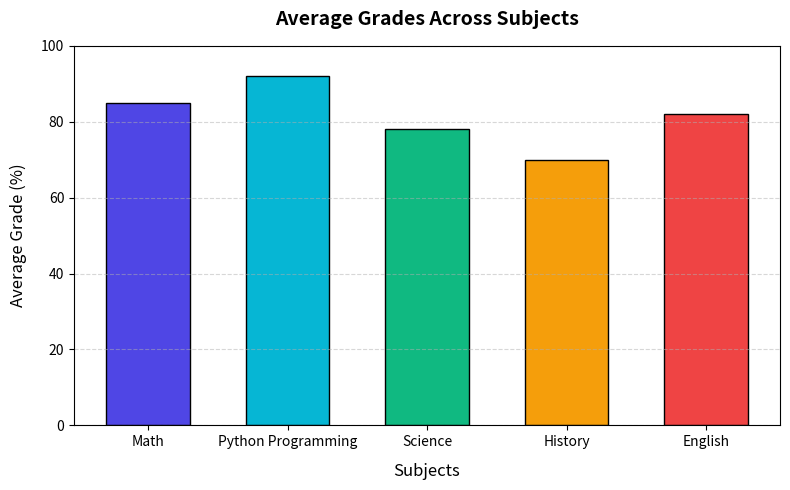
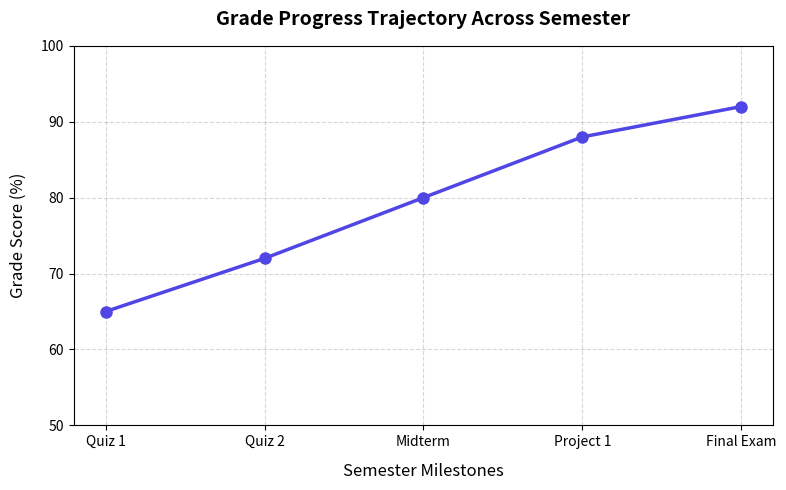
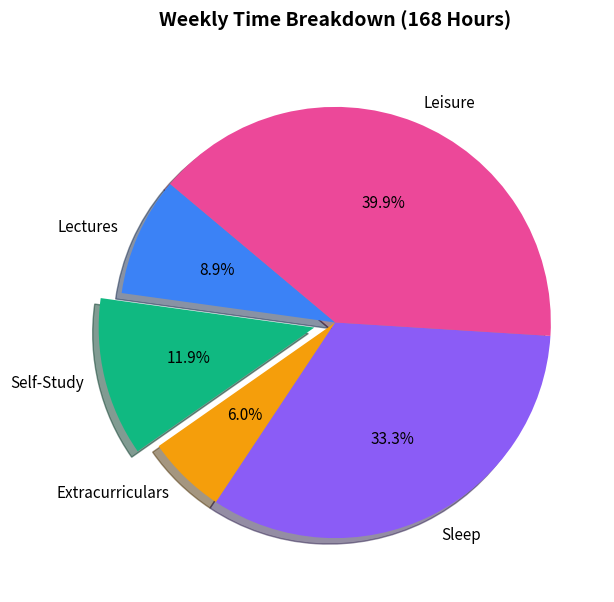
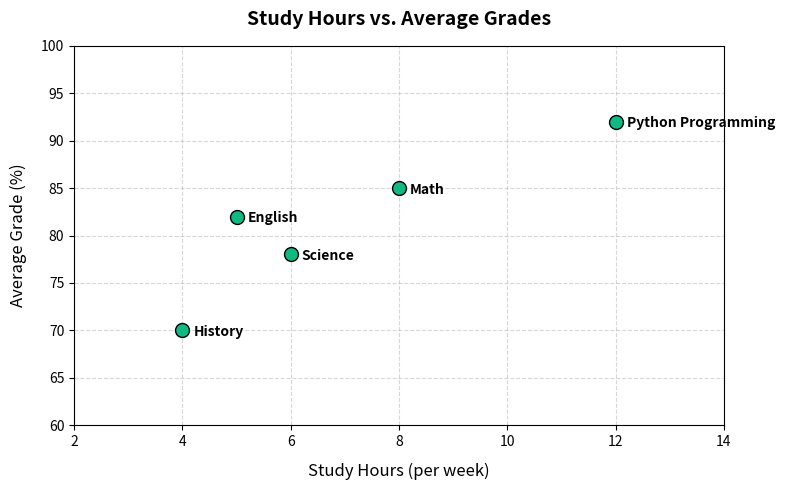

These figures' Python source, in order:

import pandas as pd


import matplotlib.pyplot as plt

print("Libraries imported successfully! Ready to analyze data.")


data = {
    "Subject": ["Math", "Python Programming", "Science", "History", "English"],
    "Study Hours (per week)": [8, 12, 6, 4, 5],
    "Attendance Rate (%)": [95, 98, 90, 85, 88],
    "Average Grade (%)": [85, 92, 78, 70, 82]
}

# Convert the dictionary into a DataFrame (a nice table)
df = pd.DataFrame(data)

# Display the table in the notebook
df


plt.figure(figsize=(8, 5))

# Plot the bars. We use 'Subject' for the X-axis and 'Average Grade (%)' for the Y-axis.
# We also choose a nice color palette and outline the bars with a thin black border.
colors = ["#4F46E5", "#06B6D4", "#10B981", "#F59E0B", "#EF4444"] # A modern color palette
plt.bar(df["Subject"], df["Average Grade (%)"], color=colors, edgecolor="black", width=0.6)

# Add titles and labels so people know what the chart is showing
plt.title("Average Grades Across Subjects", fontsize=14, fontweight="bold", pad=15)
plt.xlabel("Subjects", fontsize=12, labelpad=10)
plt.ylabel("Average Grade (%)", fontsize=12, labelpad=10)

# Set the limits of Y-axis from 0 to 100 to represent percentage marks
plt.ylim(0, 100)

# Add horizontal gridlines to make it easier to read the values
plt.grid(axis="y", linestyle="--", alpha=0.5)

# Show the chart!
plt.tight_layout()
plt.show()


milestones = ["Quiz 1", "Quiz 2", "Midterm", "Project 1", "Final Exam"]
grades = [65, 72, 80, 88, 92] # Notice how the grades improve!

# Set the figure size
plt.figure(figsize=(8, 5))


plt.plot(milestones, grades, marker="o", color="#4F46E5", linewidth=2.5, markersize=8)


plt.title("Grade Progress Trajectory Across Semester", fontsize=14, fontweight="bold", pad=15)
plt.xlabel("Semester Milestones", fontsize=12, labelpad=10)
plt.ylabel("Grade Score (%)", fontsize=12, labelpad=10)


plt.ylim(50, 100)


plt.grid(True, linestyle="--", alpha=0.5)


plt.tight_layout()
plt.show()


activities = ["Lectures", "Self-Study", "Extracurriculars", "Sleep", "Leisure"]
hours = [15, 20, 10, 56, 67]


explode = (0, 0.1, 0, 0, 0)


pie_colors = ["#3B82F6", "#10B981", "#F59E0B", "#8B5CF6", "#EC4899"]


plt.figure(figsize=(7, 7))


plt.pie(hours, explode=explode, labels=activities, colors=pie_colors, 
        autopct="%1.1f%%", shadow=True, startangle=140, 
        textprops={'fontsize': 11})


plt.title("Weekly Time Breakdown (168 Hours)", fontsize=14, fontweight="bold", pad=20)


plt.show()


study_hours = df["Study Hours (per week)"]
grades_list = df["Average Grade (%)"]


plt.figure(figsize=(8, 5))


plt.scatter(study_hours, grades_list, color="#10B981", edgecolor="black", s=100, zorder=3, label="Subjects")


for i, subject in enumerate(df["Subject"]):
    plt.annotate(subject, (study_hours[i], grades_list[i]), xytext=(8, -4), textcoords='offset points', fontsize=10, fontweight="semibold")


plt.title("Study Hours vs. Average Grades", fontsize=14, fontweight="bold", pad=15)
plt.xlabel("Study Hours (per week)", fontsize=12, labelpad=10)
plt.ylabel("Average Grade (%)", fontsize=12, labelpad=10)


plt.grid(True, linestyle="--", alpha=0.5, zorder=0)


plt.xlim(2, 14)
plt.ylim(60, 100)

# Show the chart!
plt.tight_layout()
plt.show()
